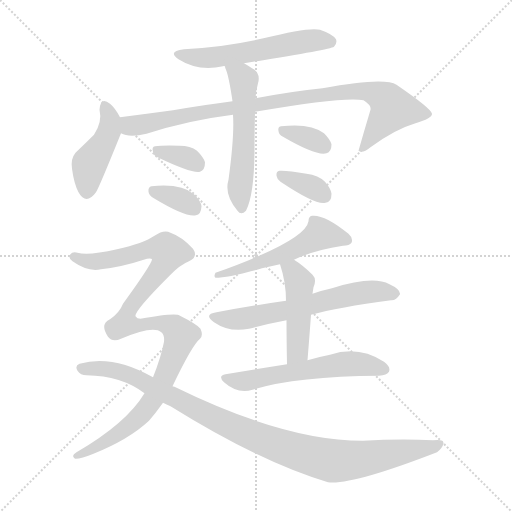
t = 0.00 s
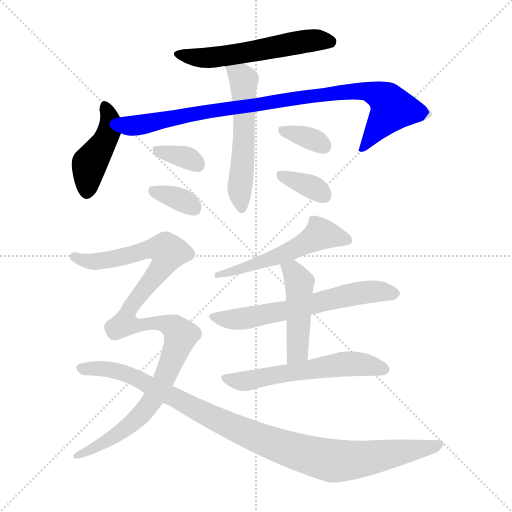
t = 2.02 s
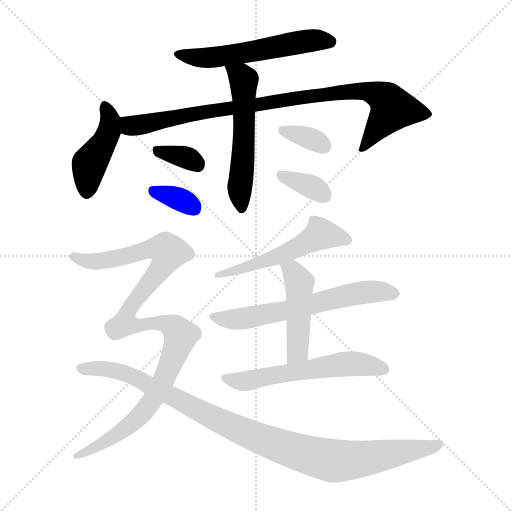
t = 4.05 s
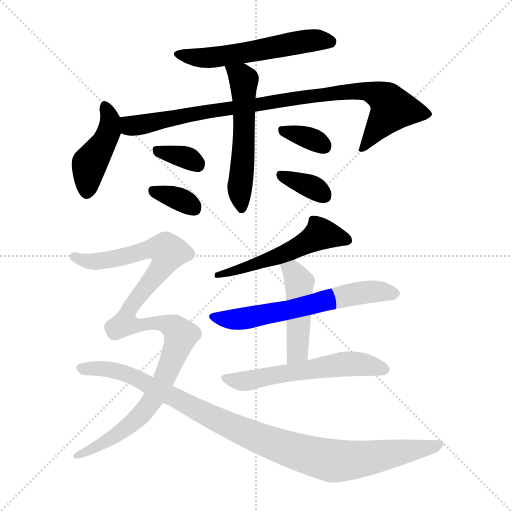
t = 6.07 s
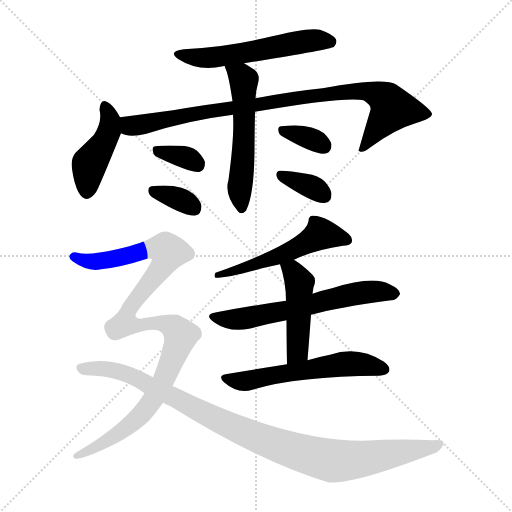
t = 8.09 s
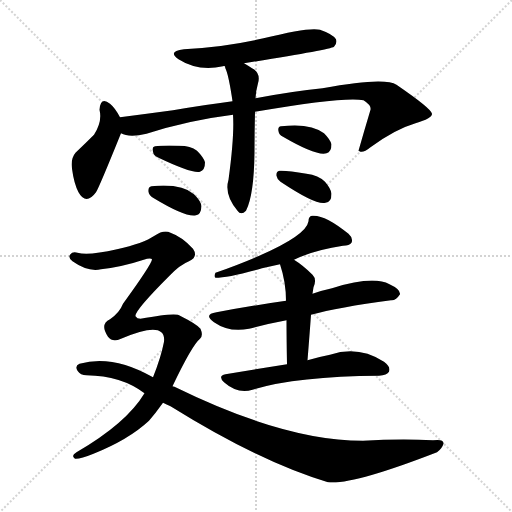
t = 10.12 s

The animated SVG that drew these frames (rendered in a browser with its animation timeline set to each time). Animation: 14 CSS @keyframes rules; one cycle of 10.12 s.

<svg version="1.1" viewBox="0 0 1024 1024" xmlns="http://www.w3.org/2000/svg">
  <g stroke="lightgray" stroke-dasharray="1,1" stroke-width="1" transform="scale(4, 4)">
    <line x1="0" y1="0" x2="256" y2="256"></line>
    <line x1="256" y1="0" x2="0" y2="256"></line>
    <line x1="128" y1="0" x2="128" y2="256"></line>
    <line x1="0" y1="128" x2="256" y2="128"></line>
  </g>
<g transform="scale(1, -1) translate(0, -900)">
   <style type="text/css">
    @keyframes keyframes0 {
      from {
       stroke: blue;
       stroke-dashoffset: 561;
       stroke-width: 128;
       }
       65% {
       animation-timing-function: step-end;
       stroke: blue;
       stroke-dashoffset: 0;
       stroke-width: 128;
       }
       to {
       stroke: black;
       stroke-width: 1024;
       }
       }
       #make-me-a-hanzi-animation-0 {
         animation: keyframes0 0.706543s both;
         animation-delay: 0.000000s;
         animation-timing-function: linear;
       }
    @keyframes keyframes1 {
      from {
       stroke: blue;
       stroke-dashoffset: 436;
       stroke-width: 128;
       }
       59% {
       animation-timing-function: step-end;
       stroke: blue;
       stroke-dashoffset: 0;
       stroke-width: 128;
       }
       to {
       stroke: black;
       stroke-width: 1024;
       }
       }
       #make-me-a-hanzi-animation-1 {
         animation: keyframes1 0.604818s both;
         animation-delay: 0.706543s;
         animation-timing-function: linear;
       }
    @keyframes keyframes2 {
      from {
       stroke: blue;
       stroke-dashoffset: 917;
       stroke-width: 128;
       }
       75% {
       animation-timing-function: step-end;
       stroke: blue;
       stroke-dashoffset: 0;
       stroke-width: 128;
       }
       to {
       stroke: black;
       stroke-width: 1024;
       }
       }
       #make-me-a-hanzi-animation-2 {
         animation: keyframes2 0.996257s both;
         animation-delay: 1.311361s;
         animation-timing-function: linear;
       }
    @keyframes keyframes3 {
      from {
       stroke: blue;
       stroke-dashoffset: 553;
       stroke-width: 128;
       }
       64% {
       animation-timing-function: step-end;
       stroke: blue;
       stroke-dashoffset: 0;
       stroke-width: 128;
       }
       to {
       stroke: black;
       stroke-width: 1024;
       }
       }
       #make-me-a-hanzi-animation-3 {
         animation: keyframes3 0.700033s both;
         animation-delay: 2.307617s;
         animation-timing-function: linear;
       }
    @keyframes keyframes4 {
      from {
       stroke: blue;
       stroke-dashoffset: 344;
       stroke-width: 128;
       }
       53% {
       animation-timing-function: step-end;
       stroke: blue;
       stroke-dashoffset: 0;
       stroke-width: 128;
       }
       to {
       stroke: black;
       stroke-width: 1024;
       }
       }
       #make-me-a-hanzi-animation-4 {
         animation: keyframes4 0.529948s both;
         animation-delay: 3.007650s;
         animation-timing-function: linear;
       }
    @keyframes keyframes5 {
      from {
       stroke: blue;
       stroke-dashoffset: 341;
       stroke-width: 128;
       }
       53% {
       animation-timing-function: step-end;
       stroke: blue;
       stroke-dashoffset: 0;
       stroke-width: 128;
       }
       to {
       stroke: black;
       stroke-width: 1024;
       }
       }
       #make-me-a-hanzi-animation-5 {
         animation: keyframes5 0.527507s both;
         animation-delay: 3.537598s;
         animation-timing-function: linear;
       }
    @keyframes keyframes6 {
      from {
       stroke: blue;
       stroke-dashoffset: 341;
       stroke-width: 128;
       }
       53% {
       animation-timing-function: step-end;
       stroke: blue;
       stroke-dashoffset: 0;
       stroke-width: 128;
       }
       to {
       stroke: black;
       stroke-width: 1024;
       }
       }
       #make-me-a-hanzi-animation-6 {
         animation: keyframes6 0.527507s both;
         animation-delay: 4.065104s;
         animation-timing-function: linear;
       }
    @keyframes keyframes7 {
      from {
       stroke: blue;
       stroke-dashoffset: 351;
       stroke-width: 128;
       }
       53% {
       animation-timing-function: step-end;
       stroke: blue;
       stroke-dashoffset: 0;
       stroke-width: 128;
       }
       to {
       stroke: black;
       stroke-width: 1024;
       }
       }
       #make-me-a-hanzi-animation-7 {
         animation: keyframes7 0.535645s both;
         animation-delay: 4.592611s;
         animation-timing-function: linear;
       }
    @keyframes keyframes8 {
      from {
       stroke: blue;
       stroke-dashoffset: 537;
       stroke-width: 128;
       }
       64% {
       animation-timing-function: step-end;
       stroke: blue;
       stroke-dashoffset: 0;
       stroke-width: 128;
       }
       to {
       stroke: black;
       stroke-width: 1024;
       }
       }
       #make-me-a-hanzi-animation-8 {
         animation: keyframes8 0.687012s both;
         animation-delay: 5.128255s;
         animation-timing-function: linear;
       }
    @keyframes keyframes9 {
      from {
       stroke: blue;
       stroke-dashoffset: 623;
       stroke-width: 128;
       }
       67% {
       animation-timing-function: step-end;
       stroke: blue;
       stroke-dashoffset: 0;
       stroke-width: 128;
       }
       to {
       stroke: black;
       stroke-width: 1024;
       }
       }
       #make-me-a-hanzi-animation-9 {
         animation: keyframes9 0.756999s both;
         animation-delay: 5.815267s;
         animation-timing-function: linear;
       }
    @keyframes keyframes10 {
      from {
       stroke: blue;
       stroke-dashoffset: 461;
       stroke-width: 128;
       }
       60% {
       animation-timing-function: step-end;
       stroke: blue;
       stroke-dashoffset: 0;
       stroke-width: 128;
       }
       to {
       stroke: black;
       stroke-width: 1024;
       }
       }
       #make-me-a-hanzi-animation-10 {
         animation: keyframes10 0.625163s both;
         animation-delay: 6.572266s;
         animation-timing-function: linear;
       }
    @keyframes keyframes11 {
      from {
       stroke: blue;
       stroke-dashoffset: 579;
       stroke-width: 128;
       }
       65% {
       animation-timing-function: step-end;
       stroke: blue;
       stroke-dashoffset: 0;
       stroke-width: 128;
       }
       to {
       stroke: black;
       stroke-width: 1024;
       }
       }
       #make-me-a-hanzi-animation-11 {
         animation: keyframes11 0.721191s both;
         animation-delay: 7.197428s;
         animation-timing-function: linear;
       }
    @keyframes keyframes12 {
      from {
       stroke: blue;
       stroke-dashoffset: 1075;
       stroke-width: 128;
       }
       78% {
       animation-timing-function: step-end;
       stroke: blue;
       stroke-dashoffset: 0;
       stroke-width: 128;
       }
       to {
       stroke: black;
       stroke-width: 1024;
       }
       }
       #make-me-a-hanzi-animation-12 {
         animation: keyframes12 1.124837s both;
         animation-delay: 7.918620s;
         animation-timing-function: linear;
       }
    @keyframes keyframes13 {
      from {
       stroke: blue;
       stroke-dashoffset: 1009;
       stroke-width: 128;
       }
       77% {
       animation-timing-function: step-end;
       stroke: blue;
       stroke-dashoffset: 0;
       stroke-width: 128;
       }
       to {
       stroke: black;
       stroke-width: 1024;
       }
       }
       #make-me-a-hanzi-animation-13 {
         animation: keyframes13 1.071126s both;
         animation-delay: 9.043457s;
         animation-timing-function: linear;
       }
</style>
<path d="M 488.0 773.5 Q 659.0 800.5 668.0 806.5 Q 675.0 813.5 672.0 821.5 Q 666.0 831.5 640.0 840.5 Q 619.0 846.5 527.0 823.5 Q 448.0 805.5 368.0 801.5 Q 334.0 797.5 357.0 781.5 Q 396.0 756.5 446.0 767.5 Q 447.0 768.5 450.0 767.5 L 488.0 773.5 Z" fill="lightgray"></path> 
<path d="M 240.0 665.5 Q 230.0 684.5 220.0 692.5 Q 201.0 707.5 199.0 680.5 Q 205.0 656.5 188.0 630.5 Q 172.0 614.5 151.0 594.5 Q 141.0 582.5 144.0 562.5 Q 148.0 532.5 157.0 515.5 Q 172.0 488.5 192.0 515.5 Q 198.0 524.5 242.0 633.5 C 249.0 649.5 249.0 649.5 240.0 665.5 Z" fill="lightgray"></path> 
<path d="M 510.0 676.5 Q 690.0 707.5 727.0 699.5 Q 743.0 689.5 741.0 680.5 Q 729.0 640.5 717.0 598.5 L 719.0 597.5 Q 726.0 593.5 741.0 605.5 Q 790.0 641.5 831.0 653.5 Q 865.0 663.5 864.0 672.5 Q 863.0 682.5 793.0 730.5 Q 769.0 746.5 645.0 723.5 Q 585.0 717.5 511.0 703.5 L 465.0 697.5 Q 410.0 690.5 346.0 679.5 Q 294.0 672.5 240.0 665.5 C 210.0 661.5 213.0 640.5 242.0 633.5 Q 258.0 624.5 293.0 632.5 Q 377.0 659.5 466.0 670.5 L 510.0 676.5 Z" fill="lightgray"></path> 
<path d="M 466.0 670.5 Q 469.0 628.5 457.0 540.5 Q 448.0 510.5 475.0 478.5 Q 482.0 468.5 492.0 478.5 Q 508.0 509.5 509.0 595.5 Q 509.0 635.5 510.0 676.5 L 511.0 703.5 Q 512.0 719.5 516.0 733.5 Q 522.0 754.5 504.0 763.5 Q 495.0 769.5 488.0 773.5 C 462.0 789.5 441.0 796.5 450.0 767.5 Q 450.0 764.5 452.0 760.5 Q 458.0 745.5 465.0 697.5 L 466.0 670.5 Z" fill="lightgray"></path> 
<path d="M 315.0 585.5 Q 384.0 552.5 400.0 556.5 Q 410.0 559.5 410.0 575.5 Q 407.0 585.5 394.0 598.5 Q 381.0 608.5 359.0 608.5 Q 325.0 609.5 310.0 607.5 Q 303.0 606.5 306.0 596.5 Q 307.0 589.5 315.0 585.5 Z" fill="lightgray"></path> 
<path d="M 306.0 504.5 Q 372.0 464.5 392.0 469.5 Q 402.0 470.5 403.0 487.5 Q 402.0 497.5 388.0 511.5 Q 363.0 533.5 303.0 527.5 Q 296.0 526.5 297.0 516.5 Q 298.0 509.5 306.0 504.5 Z" fill="lightgray"></path> 
<path d="M 566.0 626.5 Q 633.0 587.5 653.0 593.5 Q 663.0 596.5 663.0 611.5 Q 660.0 621.5 648.0 633.5 Q 621.0 654.5 562.0 647.5 Q 555.0 646.5 557.0 637.5 Q 558.0 630.5 566.0 626.5 Z" fill="lightgray"></path> 
<path d="M 561.0 536.5 Q 633.0 488.5 651.0 494.5 Q 663.0 495.5 663.0 512.5 Q 662.0 522.5 650.0 536.5 Q 637.0 549.5 613.0 552.5 Q 574.0 559.5 559.0 558.5 Q 552.0 557.5 553.0 548.5 Q 554.0 541.5 561.0 536.5 Z" fill="lightgray"></path> 
<path d="M 588.0 380.5 Q 627.0 399.5 686.0 408.5 Q 699.0 408.5 703.0 414.5 Q 707.0 423.5 697.0 432.5 Q 649.0 471.5 624.0 468.5 Q 617.0 467.5 617.0 457.5 Q 611.0 418.5 431.0 354.5 Q 427.0 347.5 431.0 344.5 Q 456.0 344.5 524.0 363.5 Q 542.0 367.5 560.0 371.5 L 588.0 380.5 Z" fill="lightgray"></path> 
<path d="M 622.0 270.5 Q 676.0 285.5 782.0 299.5 Q 792.0 298.5 800.0 311.5 Q 801.0 321.5 779.0 331.5 Q 746.0 349.5 664.0 323.5 Q 645.0 319.5 625.0 312.5 L 572.0 298.5 Q 508.0 289.5 433.0 275.5 Q 406.0 271.5 428.0 255.5 Q 458.0 234.5 498.0 242.5 Q 531.0 251.5 573.0 259.5 L 622.0 270.5 Z" fill="lightgray"></path> 
<path d="M 625.0 312.5 Q 626.0 319.5 627.0 325.5 Q 634.0 341.5 625.0 350.5 Q 606.0 369.5 588.0 380.5 C 563.0 396.5 551.0 400.5 560.0 371.5 Q 572.0 335.5 572.0 298.5 L 573.0 259.5 Q 573.0 225.5 574.0 171.5 C 575.0 141.5 613.0 149.5 615.0 179.5 Q 619.0 228.5 622.0 270.5 L 625.0 312.5 Z" fill="lightgray"></path> 
<path d="M 574.0 171.5 Q 517.0 162.5 451.0 151.5 Q 435.0 148.5 448.0 135.5 Q 475.0 111.5 505.0 120.5 Q 592.0 147.5 758.0 148.5 Q 774.0 149.5 778.0 156.5 Q 782.0 166.5 768.0 176.5 Q 717.0 209.5 660.0 190.5 Q 639.0 186.5 615.0 179.5 L 574.0 171.5 Z" fill="lightgray"></path> 
<path d="M 345.0 127.5 Q 384.0 209.5 400.0 222.5 Q 407.0 228.5 401.0 242.5 Q 394.0 251.5 360.0 268.5 Q 353.0 275.5 281.0 262.5 Q 274.0 262.5 271.0 267.5 Q 268.0 277.5 339.0 348.5 Q 360.0 370.5 378.0 377.5 Q 397.0 386.5 386.0 402.5 Q 364.0 426.5 341.0 434.5 Q 328.0 441.5 309.0 428.5 Q 287.0 413.5 234.0 401.5 Q 177.0 388.5 155.0 394.5 Q 145.0 397.5 140.0 390.5 Q 136.0 384.5 145.0 377.5 Q 176.0 355.5 202.0 361.5 Q 242.0 365.5 294.0 382.5 Q 303.0 383.5 304.0 381.5 Q 304.0 372.5 246.0 292.5 Q 239.0 274.5 220.0 261.5 Q 199.0 251.5 216.0 226.5 Q 225.0 214.5 242.0 222.5 Q 333.0 261.5 328.0 216.5 Q 322.0 185.5 306.0 145.5 L 289.0 113.5 Q 253.0 53.5 153.0 -4.5 Q 141.0 -11.5 150.0 -17.5 Q 160.0 -18.5 187.0 -7.5 Q 257.0 20.5 298.0 58.5 Q 311.0 73.5 326.0 94.5 L 345.0 127.5 Z" fill="lightgray"></path> 
<path d="M 326.0 94.5 Q 333.0 91.5 341.0 87.5 Q 521.0 -24.5 656.0 -64.5 Q 704.0 -70.5 874.0 -4.5 Q 884.0 2.5 887.0 12.5 Q 888.0 22.5 866.0 19.5 Q 799.0 22.5 726.0 18.5 Q 569.0 18.5 349.0 126.5 Q 346.0 127.5 345.0 127.5 L 306.0 145.5 Q 225.0 191.5 159.0 172.5 Q 149.0 168.5 155.0 158.5 Q 161.0 149.5 173.0 149.5 Q 243.0 148.5 289.0 113.5 L 326.0 94.5 Z" fill="lightgray"></path> 
      <clipPath id="make-me-a-hanzi-clip-0">
      <path d="M 488.0 773.5 Q 659.0 800.5 668.0 806.5 Q 675.0 813.5 672.0 821.5 Q 666.0 831.5 640.0 840.5 Q 619.0 846.5 527.0 823.5 Q 448.0 805.5 368.0 801.5 Q 334.0 797.5 357.0 781.5 Q 396.0 756.5 446.0 767.5 Q 447.0 768.5 450.0 767.5 L 488.0 773.5 Z" fill="lightgray"></path>
      </clipPath>
      <path clip-path="url(#make-me-a-hanzi-clip-0)" d="M 360.0 792.5 L 421.0 784.5 L 611.0 817.5 L 662.0 816.5 " fill="none" id="make-me-a-hanzi-animation-0" stroke-dasharray="433 866" stroke-linecap="round"></path>

      <clipPath id="make-me-a-hanzi-clip-1">
      <path d="M 240.0 665.5 Q 230.0 684.5 220.0 692.5 Q 201.0 707.5 199.0 680.5 Q 205.0 656.5 188.0 630.5 Q 172.0 614.5 151.0 594.5 Q 141.0 582.5 144.0 562.5 Q 148.0 532.5 157.0 515.5 Q 172.0 488.5 192.0 515.5 Q 198.0 524.5 242.0 633.5 C 249.0 649.5 249.0 649.5 240.0 665.5 Z" fill="lightgray"></path>
      </clipPath>
      <path clip-path="url(#make-me-a-hanzi-clip-1)" d="M 210.0 685.5 L 220.0 658.5 L 217.0 630.5 L 178.0 570.5 L 173.0 519.5 " fill="none" id="make-me-a-hanzi-animation-1" stroke-dasharray="308 616" stroke-linecap="round"></path>

      <clipPath id="make-me-a-hanzi-clip-2">
      <path d="M 510.0 676.5 Q 690.0 707.5 727.0 699.5 Q 743.0 689.5 741.0 680.5 Q 729.0 640.5 717.0 598.5 L 719.0 597.5 Q 726.0 593.5 741.0 605.5 Q 790.0 641.5 831.0 653.5 Q 865.0 663.5 864.0 672.5 Q 863.0 682.5 793.0 730.5 Q 769.0 746.5 645.0 723.5 Q 585.0 717.5 511.0 703.5 L 465.0 697.5 Q 410.0 690.5 346.0 679.5 Q 294.0 672.5 240.0 665.5 C 210.0 661.5 213.0 640.5 242.0 633.5 Q 258.0 624.5 293.0 632.5 Q 377.0 659.5 466.0 670.5 L 510.0 676.5 Z" fill="lightgray"></path>
      </clipPath>
      <path clip-path="url(#make-me-a-hanzi-clip-2)" d="M 248.0 660.5 L 257.0 650.5 L 269.0 648.5 L 598.0 705.5 L 702.0 718.5 L 737.0 717.5 L 770.0 702.5 L 783.0 679.5 L 731.0 607.5 L 721.0 604.5 " fill="none" id="make-me-a-hanzi-animation-2" stroke-dasharray="789 1578" stroke-linecap="round"></path>

      <clipPath id="make-me-a-hanzi-clip-3">
      <path d="M 466.0 670.5 Q 469.0 628.5 457.0 540.5 Q 448.0 510.5 475.0 478.5 Q 482.0 468.5 492.0 478.5 Q 508.0 509.5 509.0 595.5 Q 509.0 635.5 510.0 676.5 L 511.0 703.5 Q 512.0 719.5 516.0 733.5 Q 522.0 754.5 504.0 763.5 Q 495.0 769.5 488.0 773.5 C 462.0 789.5 441.0 796.5 450.0 767.5 Q 450.0 764.5 452.0 760.5 Q 458.0 745.5 465.0 697.5 L 466.0 670.5 Z" fill="lightgray"></path>
      </clipPath>
      <path clip-path="url(#make-me-a-hanzi-clip-3)" d="M 457.0 765.5 L 485.0 743.5 L 488.0 732.5 L 488.0 629.5 L 479.0 516.5 L 484.0 483.5 " fill="none" id="make-me-a-hanzi-animation-3" stroke-dasharray="425 850" stroke-linecap="round"></path>

      <clipPath id="make-me-a-hanzi-clip-4">
      <path d="M 315.0 585.5 Q 384.0 552.5 400.0 556.5 Q 410.0 559.5 410.0 575.5 Q 407.0 585.5 394.0 598.5 Q 381.0 608.5 359.0 608.5 Q 325.0 609.5 310.0 607.5 Q 303.0 606.5 306.0 596.5 Q 307.0 589.5 315.0 585.5 Z" fill="lightgray"></path>
      </clipPath>
      <path clip-path="url(#make-me-a-hanzi-clip-4)" d="M 315.0 599.5 L 378.0 582.5 L 396.0 568.5 " fill="none" id="make-me-a-hanzi-animation-4" stroke-dasharray="216 432" stroke-linecap="round"></path>

      <clipPath id="make-me-a-hanzi-clip-5">
      <path d="M 306.0 504.5 Q 372.0 464.5 392.0 469.5 Q 402.0 470.5 403.0 487.5 Q 402.0 497.5 388.0 511.5 Q 363.0 533.5 303.0 527.5 Q 296.0 526.5 297.0 516.5 Q 298.0 509.5 306.0 504.5 Z" fill="lightgray"></path>
      </clipPath>
      <path clip-path="url(#make-me-a-hanzi-clip-5)" d="M 310.0 516.5 L 355.0 503.5 L 388.0 484.5 " fill="none" id="make-me-a-hanzi-animation-5" stroke-dasharray="213 426" stroke-linecap="round"></path>

      <clipPath id="make-me-a-hanzi-clip-6">
      <path d="M 566.0 626.5 Q 633.0 587.5 653.0 593.5 Q 663.0 596.5 663.0 611.5 Q 660.0 621.5 648.0 633.5 Q 621.0 654.5 562.0 647.5 Q 555.0 646.5 557.0 637.5 Q 558.0 630.5 566.0 626.5 Z" fill="lightgray"></path>
      </clipPath>
      <path clip-path="url(#make-me-a-hanzi-clip-6)" d="M 569.0 637.5 L 615.0 625.5 L 648.0 607.5 " fill="none" id="make-me-a-hanzi-animation-6" stroke-dasharray="213 426" stroke-linecap="round"></path>

      <clipPath id="make-me-a-hanzi-clip-7">
      <path d="M 561.0 536.5 Q 633.0 488.5 651.0 494.5 Q 663.0 495.5 663.0 512.5 Q 662.0 522.5 650.0 536.5 Q 637.0 549.5 613.0 552.5 Q 574.0 559.5 559.0 558.5 Q 552.0 557.5 553.0 548.5 Q 554.0 541.5 561.0 536.5 Z" fill="lightgray"></path>
      </clipPath>
      <path clip-path="url(#make-me-a-hanzi-clip-7)" d="M 564.0 549.5 L 625.0 525.5 L 649.0 508.5 " fill="none" id="make-me-a-hanzi-animation-7" stroke-dasharray="223 446" stroke-linecap="round"></path>

      <clipPath id="make-me-a-hanzi-clip-8">
      <path d="M 588.0 380.5 Q 627.0 399.5 686.0 408.5 Q 699.0 408.5 703.0 414.5 Q 707.0 423.5 697.0 432.5 Q 649.0 471.5 624.0 468.5 Q 617.0 467.5 617.0 457.5 Q 611.0 418.5 431.0 354.5 Q 427.0 347.5 431.0 344.5 Q 456.0 344.5 524.0 363.5 Q 542.0 367.5 560.0 371.5 L 588.0 380.5 Z" fill="lightgray"></path>
      </clipPath>
      <path clip-path="url(#make-me-a-hanzi-clip-8)" d="M 695.0 419.5 L 639.0 430.5 L 576.0 394.5 L 491.0 364.5 L 469.0 362.5 L 458.0 354.5 L 444.0 357.5 L 436.0 349.5 " fill="none" id="make-me-a-hanzi-animation-8" stroke-dasharray="409 818" stroke-linecap="round"></path>

      <clipPath id="make-me-a-hanzi-clip-9">
      <path d="M 622.0 270.5 Q 676.0 285.5 782.0 299.5 Q 792.0 298.5 800.0 311.5 Q 801.0 321.5 779.0 331.5 Q 746.0 349.5 664.0 323.5 Q 645.0 319.5 625.0 312.5 L 572.0 298.5 Q 508.0 289.5 433.0 275.5 Q 406.0 271.5 428.0 255.5 Q 458.0 234.5 498.0 242.5 Q 531.0 251.5 573.0 259.5 L 622.0 270.5 Z" fill="lightgray"></path>
      </clipPath>
      <path clip-path="url(#make-me-a-hanzi-clip-9)" d="M 428.0 266.5 L 487.0 262.5 L 714.0 313.5 L 760.0 317.5 L 789.0 312.5 " fill="none" id="make-me-a-hanzi-animation-9" stroke-dasharray="495 990" stroke-linecap="round"></path>

      <clipPath id="make-me-a-hanzi-clip-10">
      <path d="M 625.0 312.5 Q 626.0 319.5 627.0 325.5 Q 634.0 341.5 625.0 350.5 Q 606.0 369.5 588.0 380.5 C 563.0 396.5 551.0 400.5 560.0 371.5 Q 572.0 335.5 572.0 298.5 L 573.0 259.5 Q 573.0 225.5 574.0 171.5 C 575.0 141.5 613.0 149.5 615.0 179.5 Q 619.0 228.5 622.0 270.5 L 625.0 312.5 Z" fill="lightgray"></path>
      </clipPath>
      <path clip-path="url(#make-me-a-hanzi-clip-10)" d="M 569.0 366.5 L 585.0 358.5 L 599.0 335.5 L 596.0 205.5 L 579.0 180.5 " fill="none" id="make-me-a-hanzi-animation-10" stroke-dasharray="333 666" stroke-linecap="round"></path>

      <clipPath id="make-me-a-hanzi-clip-11">
      <path d="M 574.0 171.5 Q 517.0 162.5 451.0 151.5 Q 435.0 148.5 448.0 135.5 Q 475.0 111.5 505.0 120.5 Q 592.0 147.5 758.0 148.5 Q 774.0 149.5 778.0 156.5 Q 782.0 166.5 768.0 176.5 Q 717.0 209.5 660.0 190.5 Q 639.0 186.5 615.0 179.5 L 574.0 171.5 Z" fill="lightgray"></path>
      </clipPath>
      <path clip-path="url(#make-me-a-hanzi-clip-11)" d="M 450.0 143.5 L 494.0 138.5 L 700.0 172.5 L 769.0 161.5 " fill="none" id="make-me-a-hanzi-animation-11" stroke-dasharray="451 902" stroke-linecap="round"></path>

      <clipPath id="make-me-a-hanzi-clip-12">
      <path d="M 345.0 127.5 Q 384.0 209.5 400.0 222.5 Q 407.0 228.5 401.0 242.5 Q 394.0 251.5 360.0 268.5 Q 353.0 275.5 281.0 262.5 Q 274.0 262.5 271.0 267.5 Q 268.0 277.5 339.0 348.5 Q 360.0 370.5 378.0 377.5 Q 397.0 386.5 386.0 402.5 Q 364.0 426.5 341.0 434.5 Q 328.0 441.5 309.0 428.5 Q 287.0 413.5 234.0 401.5 Q 177.0 388.5 155.0 394.5 Q 145.0 397.5 140.0 390.5 Q 136.0 384.5 145.0 377.5 Q 176.0 355.5 202.0 361.5 Q 242.0 365.5 294.0 382.5 Q 303.0 383.5 304.0 381.5 Q 304.0 372.5 246.0 292.5 Q 239.0 274.5 220.0 261.5 Q 199.0 251.5 216.0 226.5 Q 225.0 214.5 242.0 222.5 Q 333.0 261.5 328.0 216.5 Q 322.0 185.5 306.0 145.5 L 289.0 113.5 Q 253.0 53.5 153.0 -4.5 Q 141.0 -11.5 150.0 -17.5 Q 160.0 -18.5 187.0 -7.5 Q 257.0 20.5 298.0 58.5 Q 311.0 73.5 326.0 94.5 L 345.0 127.5 Z" fill="lightgray"></path>
      </clipPath>
      <path clip-path="url(#make-me-a-hanzi-clip-12)" d="M 149.0 386.5 L 194.0 376.5 L 301.0 402.5 L 333.0 400.5 L 338.0 396.5 L 327.0 370.5 L 264.0 293.5 L 250.0 251.5 L 278.0 246.5 L 320.0 254.5 L 348.0 244.5 L 361.0 229.5 L 330.0 145.5 L 281.0 68.5 L 218.0 20.5 L 154.0 -11.5 " fill="none" id="make-me-a-hanzi-animation-12" stroke-dasharray="947 1894" stroke-linecap="round"></path>

      <clipPath id="make-me-a-hanzi-clip-13">
      <path d="M 326.0 94.5 Q 333.0 91.5 341.0 87.5 Q 521.0 -24.5 656.0 -64.5 Q 704.0 -70.5 874.0 -4.5 Q 884.0 2.5 887.0 12.5 Q 888.0 22.5 866.0 19.5 Q 799.0 22.5 726.0 18.5 Q 569.0 18.5 349.0 126.5 Q 346.0 127.5 345.0 127.5 L 306.0 145.5 Q 225.0 191.5 159.0 172.5 Q 149.0 168.5 155.0 158.5 Q 161.0 149.5 173.0 149.5 Q 243.0 148.5 289.0 113.5 L 326.0 94.5 Z" fill="lightgray"></path>
      </clipPath>
      <path clip-path="url(#make-me-a-hanzi-clip-13)" d="M 166.0 162.5 L 206.0 163.5 L 261.0 149.5 L 486.0 36.5 L 650.0 -18.5 L 712.0 -19.5 L 858.0 3.5 L 878.0 11.5 " fill="none" id="make-me-a-hanzi-animation-13" stroke-dasharray="881 1762" stroke-linecap="round"></path>

</g>
</svg>
